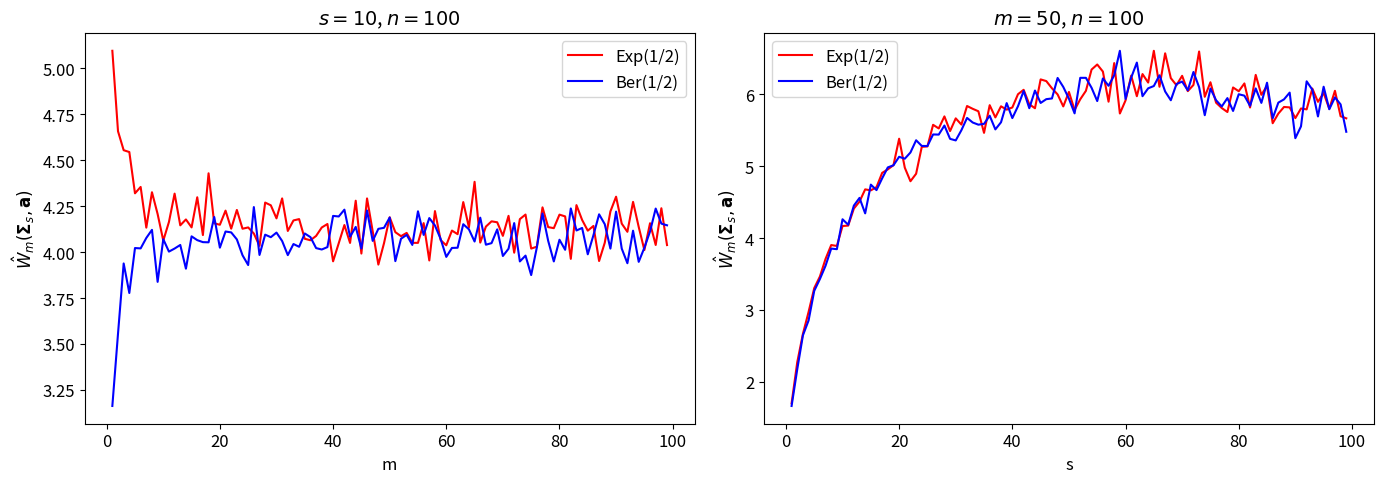

Generate this figure with matplotlib:
import numpy as np
import matplotlib.pyplot as plt

'''greedy approximation of the empirical width for varying measurement numbers and sparsity levels (Fig. 4.2 in thesis)'''

plt.rcParams.update({
    'axes.labelsize': 12,
    'axes.titlesize': 14,  
    'xtick.labelsize': 12,  
    'ytick.labelsize': 12,  
    'legend.fontsize': 12,  
    'font.size': 12 
})

# generates rademacher sequence
def rademacher(size):
    return np.random.choice([-1, 1], size=size)

def compute_supremum(m, n, s, distribution, num_trials=100):
    
    suprema = []

    for _ in range(num_trials):
        
        # generate exponential or bernoulli matrix
        if distribution == 'exponential':
            A = np.random.exponential(scale=0.5, size=(m, n * n))
        elif distribution == 'bernoulli':
            A = np.random.binomial(1, 0.5, size=(m, n * n))

        # compute Rademacher-weighted sum
        epsilon = rademacher(m)[:, np.newaxis]
        h = (1 / np.sqrt(m)) * np.sum(epsilon * A, axis=0)

        # find optimal u and compute <h,u_opt>
        top_s_indices = np.argsort(np.abs(h))[-s:]
        u_opt = np.zeros(n * n)
        u_opt[top_s_indices] = np.sign(h[top_s_indices])
        u_opt /= np.linalg.norm(u_opt, 2)  # normalize
        suprema.append(np.dot(h, u_opt))

    return np.mean(suprema)

# parameters
n = 10
s_fixed = 10
m_fixed = 50
s_values = range(1, 100)
m_values = range(1, 100)

# empirical width across sparsity levels
suprema_s_exp = [compute_supremum(m_fixed, n, s, distribution='exponential') for s in s_values]
suprema_s_ber = [compute_supremum(m_fixed, n, s, distribution='bernoulli') for s in s_values]

# empirical width across number of measurements
suprema_m_exp = [compute_supremum(m, n, s_fixed, distribution='exponential') for m in m_values]
suprema_m_ber = [compute_supremum(m, n, s_fixed, distribution='bernoulli') for m in m_values]

fig, axs = plt.subplots(1, 2, figsize=(14, 5))

axs[0].plot(m_values, suprema_m_exp, color='red', label='Exp(1/2)')
axs[0].plot(m_values, suprema_m_ber, color='blue', label='Ber(1/2)')
axs[0].set_xlabel("m")
axs[0].set_ylabel(r"$\hat{W}_m(\mathbf{\Sigma}_s,\mathbf{a})$")
axs[0].set_title(r"$s=10$, $n=100$")
axs[0].legend()

axs[1].plot(s_values, suprema_s_exp, color='red', label='Exp(1/2)')
axs[1].plot(s_values, suprema_s_ber, color='blue', label='Ber(1/2)')
axs[1].set_xlabel("s")
axs[1].set_ylabel(r"$\hat{W}_m(\mathbf{\Sigma}_s,\mathbf{a})$")
axs[1].set_title(r"$m=50$, $n=100$")
axs[1].legend()

plt.tight_layout()
plt.show()
